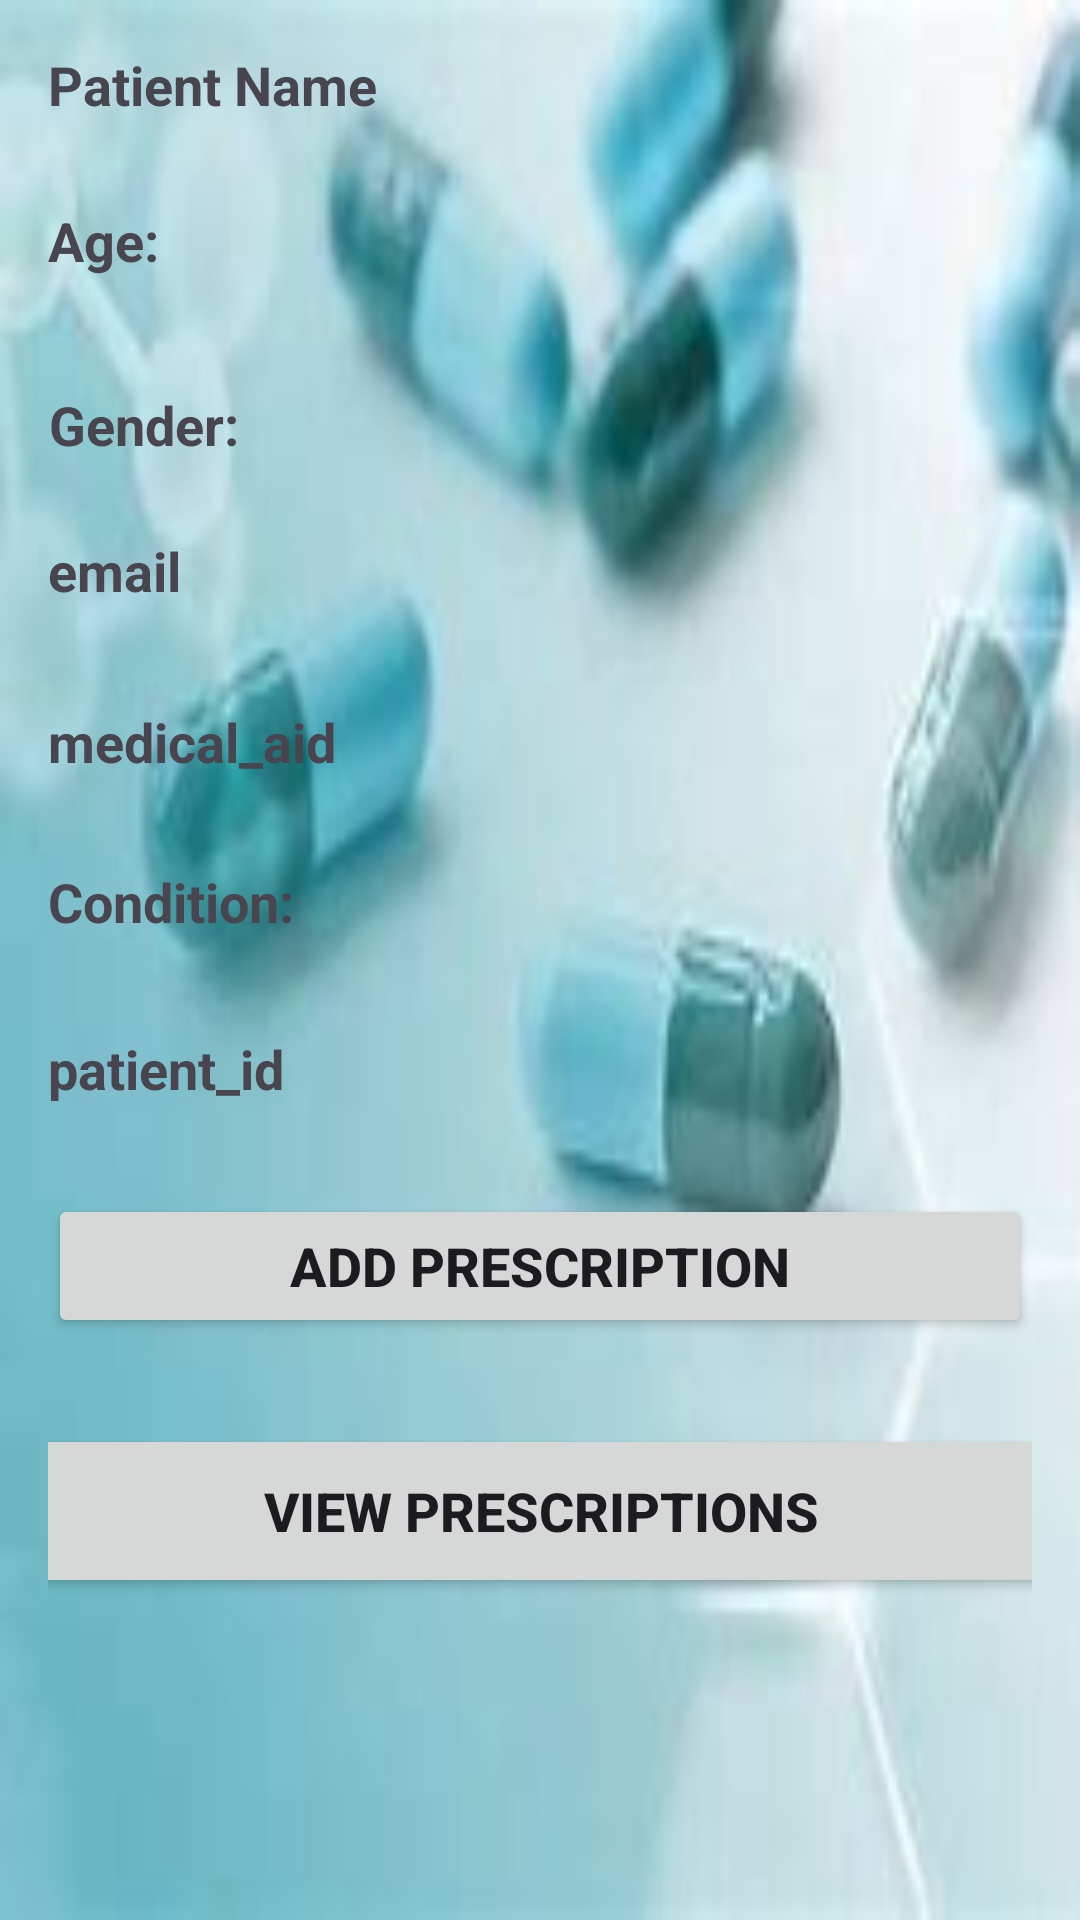

Here is an Android app screen rendered from its layout file. Give the layout XML and the strings, colors and styles it references.
<!-- AndroidManifest.xml: application theme Theme.PharmarcyApp -->
<!-- res/layout/activity_prescription1.xml -->
<?xml version="1.0" encoding="utf-8"?>
<androidx.constraintlayout.widget.ConstraintLayout xmlns:android="http://schemas.android.com/apk/res/android"
    xmlns:app="http://schemas.android.com/apk/res-auto"
    xmlns:tools="http://schemas.android.com/tools"
    android:id="@+id/card"
    android:layout_width="match_parent"
    android:layout_height="match_parent"
    android:background="@drawable/card_background"
    android:orientation="vertical"
    android:padding="16dp"
    android:translationX="0dp"
    android:translationY="0dp">

    

    

    

    

    

    <TextView
        android:id="@+id/textViewPatientName"
        android:layout_width="375dp"
        android:layout_height="44dp"
        android:paddingBottom="8dp"
        android:text="Patient Name"
        android:textSize="18sp"
        android:textStyle="bold"
        app:layout_constraintBottom_toTopOf="@+id/textViewPatientAge"
        app:layout_constraintEnd_toEndOf="parent"
        app:layout_constraintHorizontal_bias="0.0"
        app:layout_constraintStart_toStartOf="parent"
        app:layout_constraintTop_toTopOf="parent"
        app:layout_constraintVertical_bias="0.0" />


    <TextView
        android:id="@+id/textViewPatientAge"
        android:layout_width="353dp"
        android:layout_height="43dp"
        android:layout_marginTop="52dp"
        android:paddingBottom="4dp"
        android:text="Age: "
        android:textSize="18sp"
        android:textStyle="bold"
        app:layout_constraintBottom_toTopOf="@+id/textViewPatientGender"
        app:layout_constraintEnd_toEndOf="parent"
        app:layout_constraintHorizontal_bias="0.0"
        app:layout_constraintStart_toStartOf="parent"
        app:layout_constraintTop_toTopOf="parent"
        app:layout_constraintVertical_bias="0.0" />

    <TextView
        android:id="@+id/textViewPatientGender"
        android:layout_width="317dp"
        android:layout_height="50dp"
        android:layout_marginTop="108dp"
        android:paddingBottom="4dp"
        android:text="Gender: "
        android:textSize="18sp"
        android:textStyle="bold"
        app:layout_constraintBottom_toTopOf="@+id/conditions"
        app:layout_constraintEnd_toEndOf="parent"
        app:layout_constraintHorizontal_bias="0.016"
        app:layout_constraintStart_toStartOf="parent"
        app:layout_constraintTop_toTopOf="parent"
        app:layout_constraintVertical_bias="0.046" />

    <TextView
        android:id="@+id/conditions"
        android:layout_width="365dp"
        android:layout_height="50dp"
        android:layout_marginTop="152dp"
        android:paddingBottom="4dp"
        android:text="Condition: "
        android:textSize="18sp"
        android:textStyle="bold"
        app:layout_constraintBottom_toTopOf="@+id/AddPrescription"
        app:layout_constraintEnd_toEndOf="parent"
        app:layout_constraintHorizontal_bias="0.0"
        app:layout_constraintStart_toStartOf="parent"
        app:layout_constraintTop_toTopOf="parent"
        app:layout_constraintVertical_bias="0.668" />

    <TextView
        android:id="@+id/email"
        android:layout_width="344dp"
        android:layout_height="47dp"
        android:layout_marginBottom="32dp"
        android:text="email"
        android:textSize="18sp"
        android:textStyle="bold"
        app:layout_constraintBottom_toBottomOf="parent"
        app:layout_constraintEnd_toEndOf="parent"
        app:layout_constraintHorizontal_bias="0.0"
        app:layout_constraintStart_toStartOf="parent"
        app:layout_constraintTop_toTopOf="parent"
        app:layout_constraintVertical_bias="0.306" />

    <TextView
        android:id="@+id/patient_id"
        android:layout_width="370dp"
        android:layout_height="50dp"
        android:text="patient_id"
        android:textSize="18sp"
        android:textStyle="bold"
        app:layout_constraintBottom_toBottomOf="parent"
        app:layout_constraintEnd_toEndOf="parent"
        app:layout_constraintHorizontal_bias="0.0"
        app:layout_constraintStart_toStartOf="parent"
        app:layout_constraintTop_toTopOf="parent"
        app:layout_constraintVertical_bias="0.588" />

    <TextView
        android:id="@+id/medical_aid"
        android:layout_width="348dp"
        android:layout_height="49dp"
        android:text="medical_aid"
        android:textSize="18sp"
        android:textStyle="bold"
        app:layout_constraintBottom_toBottomOf="parent"
        app:layout_constraintEnd_toEndOf="parent"
        app:layout_constraintHorizontal_bias="0.0"
        app:layout_constraintStart_toStartOf="parent"
        app:layout_constraintTop_toBottomOf="@+id/email"
        app:layout_constraintVertical_bias="0.029" />

    <Button
        android:id="@+id/AddPrescription"
        android:layout_width="match_parent"
        android:layout_height="wrap_content"
        android:text="Add Prescription"
        android:textSize="18sp"
        android:textStyle="bold"
        app:layout_constraintBottom_toBottomOf="parent"
        app:layout_constraintEnd_toEndOf="parent"
        app:layout_constraintHorizontal_bias="0.0"
        app:layout_constraintStart_toStartOf="parent"
        app:layout_constraintTop_toTopOf="parent"
        app:layout_constraintVertical_bias="0.682" />

    <Button
        android:id="@+id/viewPrescription"
        android:layout_width="378dp"
        android:layout_height="58dp"
        android:text="View Prescriptions"
        android:textSize="18sp"
        android:textStyle="bold"
        app:layout_constraintBottom_toBottomOf="parent"
        app:layout_constraintEnd_toEndOf="parent"
        app:layout_constraintStart_toStartOf="parent"
        app:layout_constraintTop_toBottomOf="@+id/AddPrescription"
        app:layout_constraintVertical_bias="0.24" />


</androidx.constraintlayout.widget.ConstraintLayout>
<!-- resources referenced by this layout -->
<resources>
  <!-- drawable card_background: jpeg bitmap (drawable, 4605 bytes) -->
  <style name="Theme.PharmarcyApp" parent="Base.Theme.PharmarcyApp" />
  <style name="Base.Theme.PharmarcyApp" parent="Theme.Material3.DayNight.NoActionBar">
          
          
      </style>
</resources>
